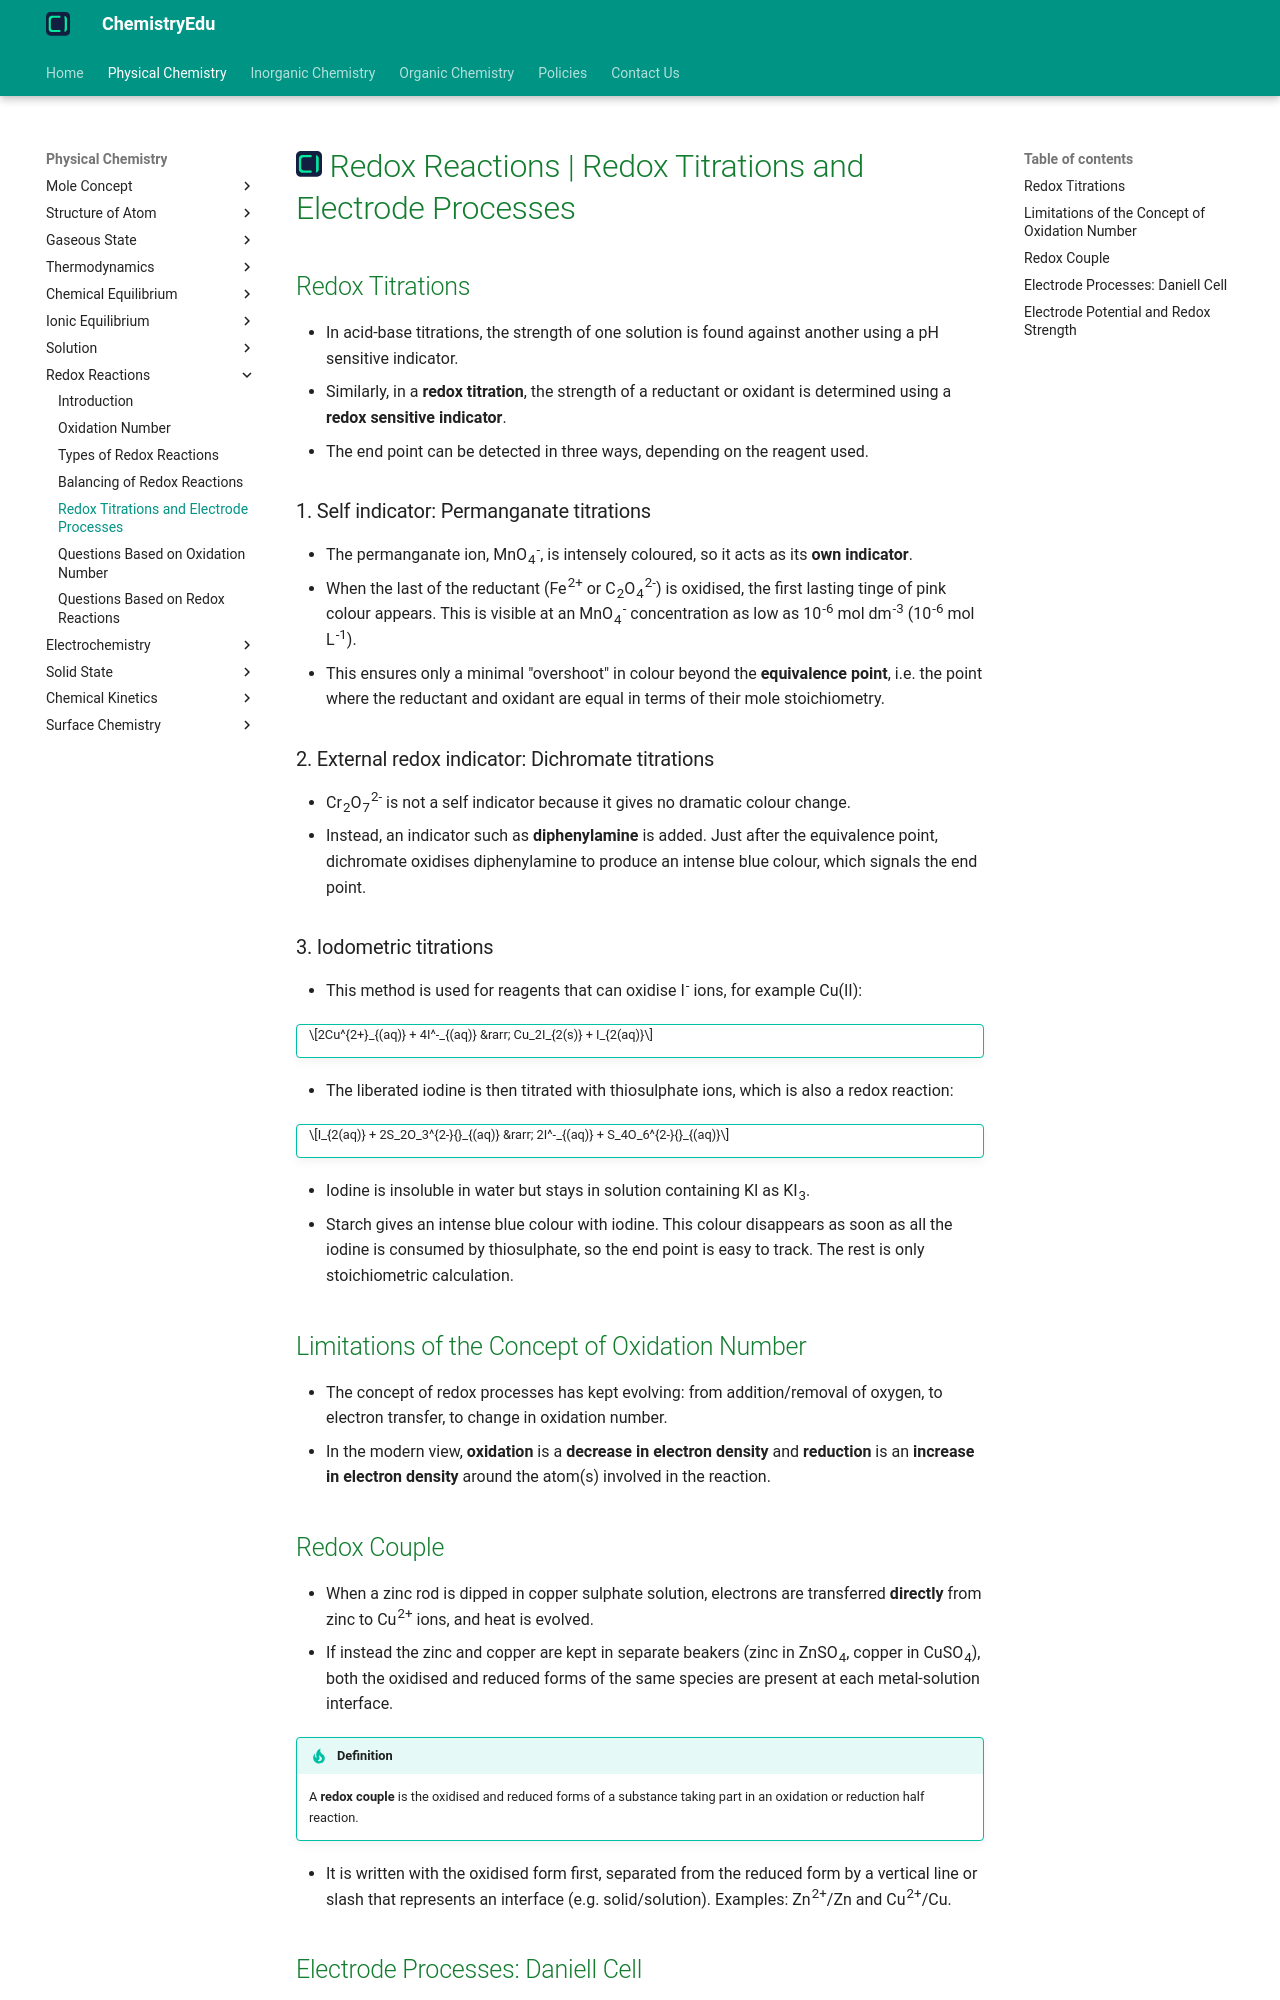

repository: KingChampion36/chemistryedu · page: physical-chemistry/redox-reactions/redox-titrations-and-electrode-processes/index.html · generator: mkdocs

---
title: Redox Reactions | Redox Titrations and Electrode Processes
description: In a redox titration, the strength of a reductant or oxidant is determined using a redox sensitive indicator. In this article, we also introduce redox couples and electrode processes.
---

# [![ChemistryEdu Logo](../../images/favicon.svg){ align=left, width=3.8% }](../../index.md)  Redox Reactions | Redox Titrations and Electrode Processes

## Redox Titrations

* In acid-base titrations, the strength of one solution is found against another using a pH sensitive indicator.
* Similarly, in a **redox titration**, the strength of a reductant or oxidant is determined using a **redox sensitive indicator**.
* The end point can be detected in three ways, depending on the reagent used.

### 1. Self indicator: Permanganate titrations

* The permanganate ion, MnO<sub>4</sub><sup>-</sup>, is intensely coloured, so it acts as its **own indicator**.
* When the last of the reductant (Fe<sup>2+</sup> or C<sub>2</sub>O<sub>4</sub><sup>2-</sup>) is oxidised, the first lasting tinge of pink colour appears. This is visible at an MnO<sub>4</sub><sup>-</sup> concentration as low as 10<sup>-6</sup> mol dm<sup>-3</sup> (10<sup>-6</sup> mol L<sup>-1</sup>).
* This ensures only a minimal "overshoot" in colour beyond the **equivalence point**, i.e. the point where the reductant and oxidant are equal in terms of their mole stoichiometry.

### 2. External redox indicator: Dichromate titrations

* Cr<sub>2</sub>O<sub>7</sub><sup>2-</sup> is not a self indicator because it gives no dramatic colour change.
* Instead, an indicator such as **diphenylamine** is added. Just after the equivalence point, dichromate oxidises diphenylamine to produce an intense blue colour, which signals the end point.

### 3. Iodometric titrations

* This method is used for reagents that can oxidise I<sup>-</sup> ions, for example Cu(II):

!!! tip ""

    $$2Cu^{2+}_{(aq)} + 4I^-_{(aq)} &rarr; Cu_2I_{2(s)} + I_{2(aq)}$$

* The liberated iodine is then titrated with thiosulphate ions, which is also a redox reaction:

!!! tip ""

    $$I_{2(aq)} + 2S_2O_3^{2-}{}_{(aq)} &rarr; 2I^-_{(aq)} + S_4O_6^{2-}{}_{(aq)}$$

* Iodine is insoluble in water but stays in solution containing KI as KI<sub>3</sub>.
* Starch gives an intense blue colour with iodine. This colour disappears as soon as all the iodine is consumed by thiosulphate, so the end point is easy to track. The rest is only stoichiometric calculation.

## Limitations of the Concept of Oxidation Number

* The concept of redox processes has kept evolving: from addition/removal of oxygen, to electron transfer, to change in oxidation number.
* In the modern view, **oxidation** is a **decrease in electron density** and **reduction** is an **increase in electron density** around the atom(s) involved in the reaction.
